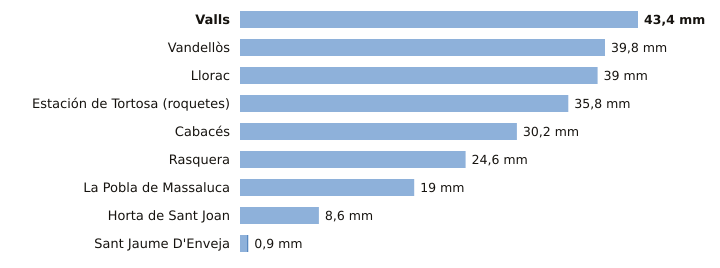

Data behind this chart, as committed beside it:
estacion, provincia, indicativo, mm_6_dias_anteriores, mm_hoy, mm_7_dias, horas_de_hoy
Valls, Tarragona, 0034X, 43.4, 0.0, 43.4, 3
Vandellòs, Tarragona, 0002I, 39.8, 0.0, 39.8, 3
Llorac, Tarragona, 9726E, 39.0, 0.0, 39.0, 3
Estación de Tortosa (roquetes), Tarragona, 9981A, 35.8, 0.0, 35.8, 3
Cabacés, Tarragona, 9961X, 30.2, 0.0, 30.2, 2
Rasquera, Tarragona, 9975X, 24.6, 0.0, 24.6, 1
La Pobla de Massaluca, Tarragona, 9947X, 19.0, 0.0, 19.0, 2
Horta de Sant Joan, Tarragona, 9946X, 8.6, 0.0, 8.6, 2
Sant Jaume D'Enveja, Tarragona, 9987P, 0.8, 0.1, 0.9, 3
